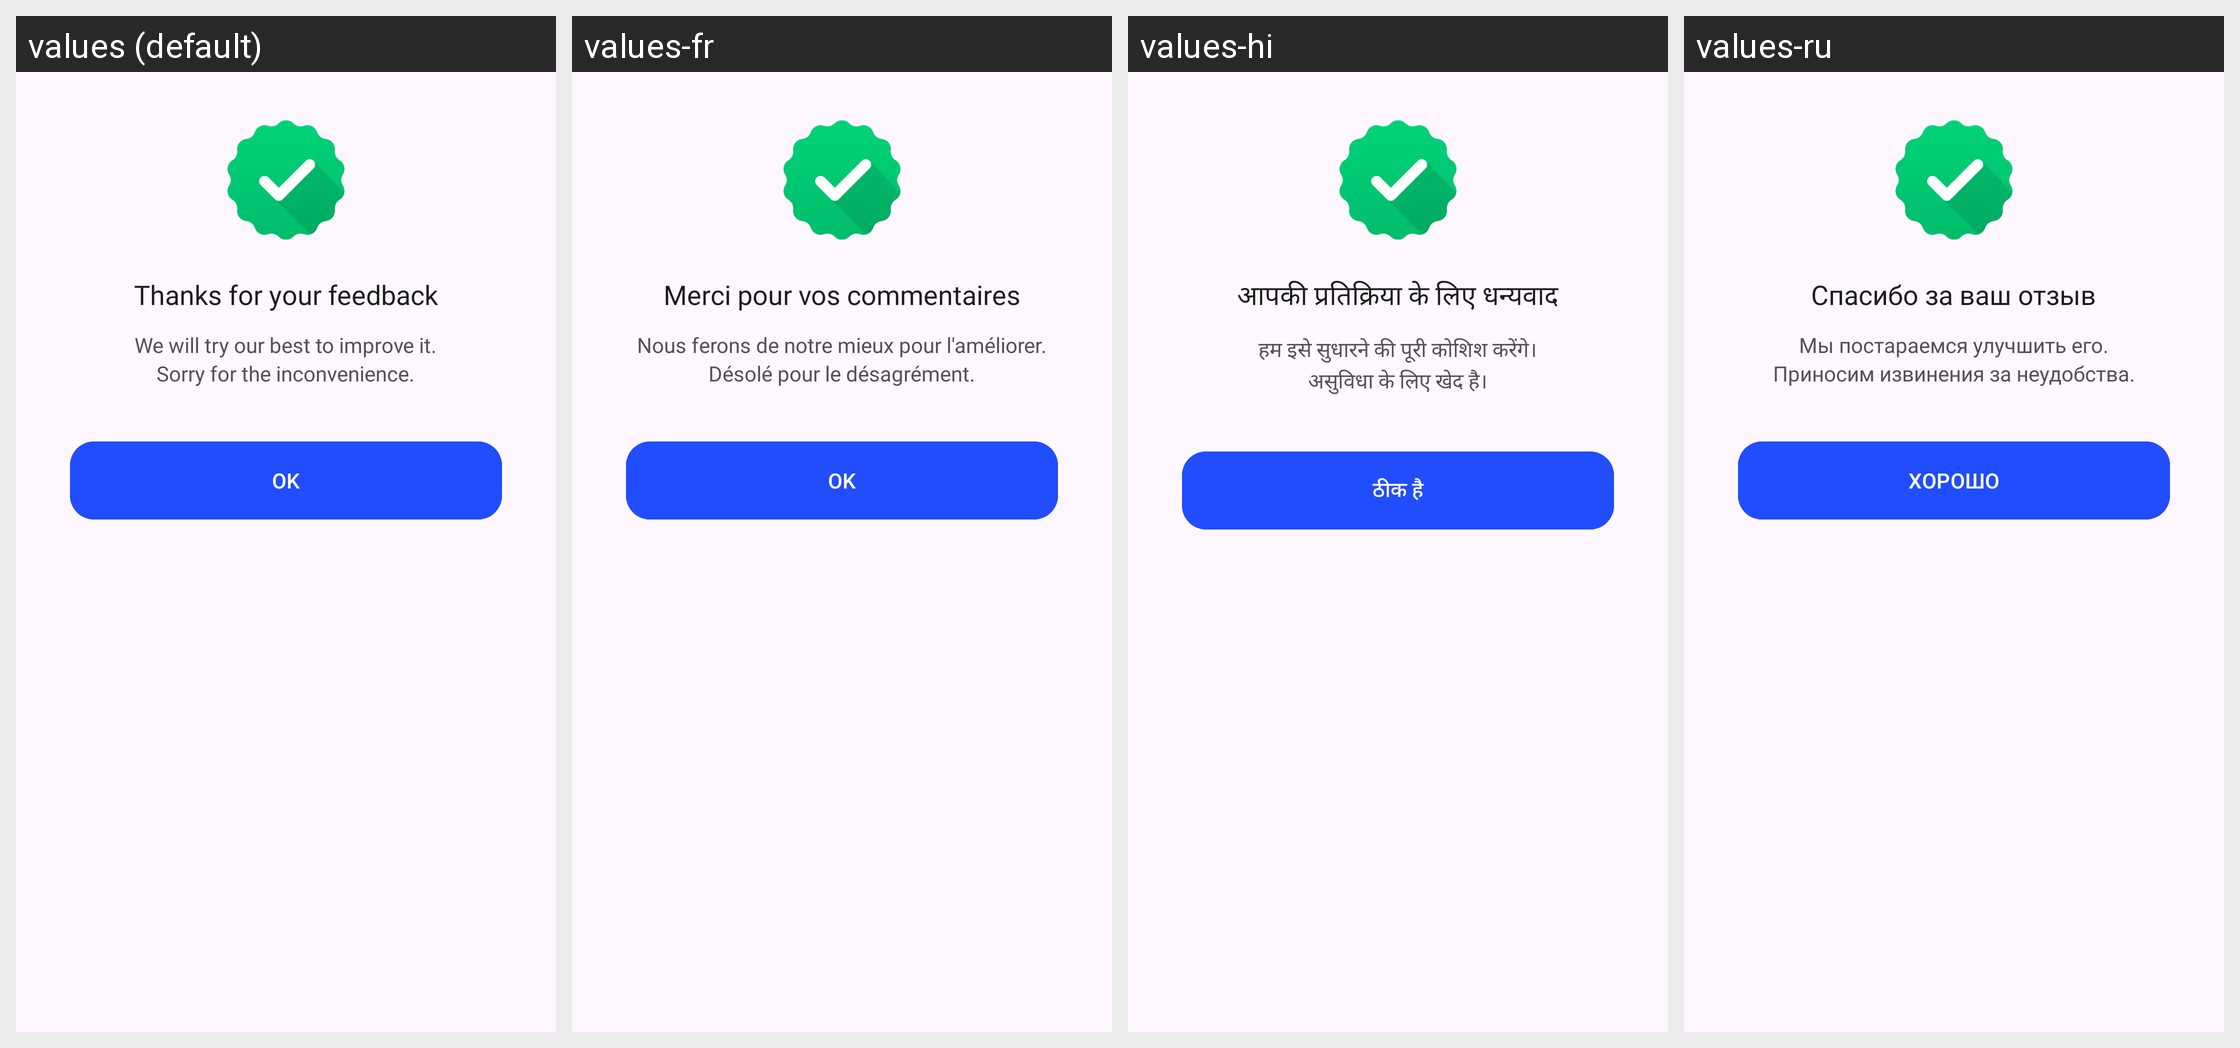

The same Android screen rendered under several of its app's locales, left to right. List the strings drawn on it with the default value and each locale's translation.
Android screen res/layout/fragment_thank_bottom_sheet.xml rendered under 4 locales, left to right: values (default), values-fr, values-hi, values-ru. Device: Nexus 5 (rendered at 1080×1920; each locale shown at half size, 540×960, under a caption strip naming it); theme Theme.TTSApp.
Other locales in the repository, not shown: values-ar, values-de, values-es, values-in, values-ja, values-pt, values-tr, values-ur, values-vi, values-zh.
Strings drawn on this screen, with the default value and each locale's value (text and hints the layout hard-codes, and strings that could not be matched under every locale, appear in the picture but are not listed):

thanks_for_your_feedback
  values: Thanks for your feedback
  values-fr: Merci pour vos commentaires
  values-hi: आपकी प्रतिक्रिया के लिए धन्यवाद
  values-ru: Спасибо за ваш отзыв

we_will_try_our_best_to_improve_it
  values: We will try our best to improve it.
  values-fr: Nous ferons de notre mieux pour l'améliorer.
  values-hi: हम इसे सुधारने की पूरी कोशिश करेंगे।
  values-ru: Мы постараемся улучшить его.

sorry_for_the_inconvenience
  values: Sorry for the inconvenience.
  values-fr: Désolé pour le désagrément.
  values-hi: असुविधा के लिए खेद है।
  values-ru: Приносим извинения за неудобства.

ok
  values: OK
  values-fr: OK
  values-hi: ठीक है
  values-ru: ХОРОШО
